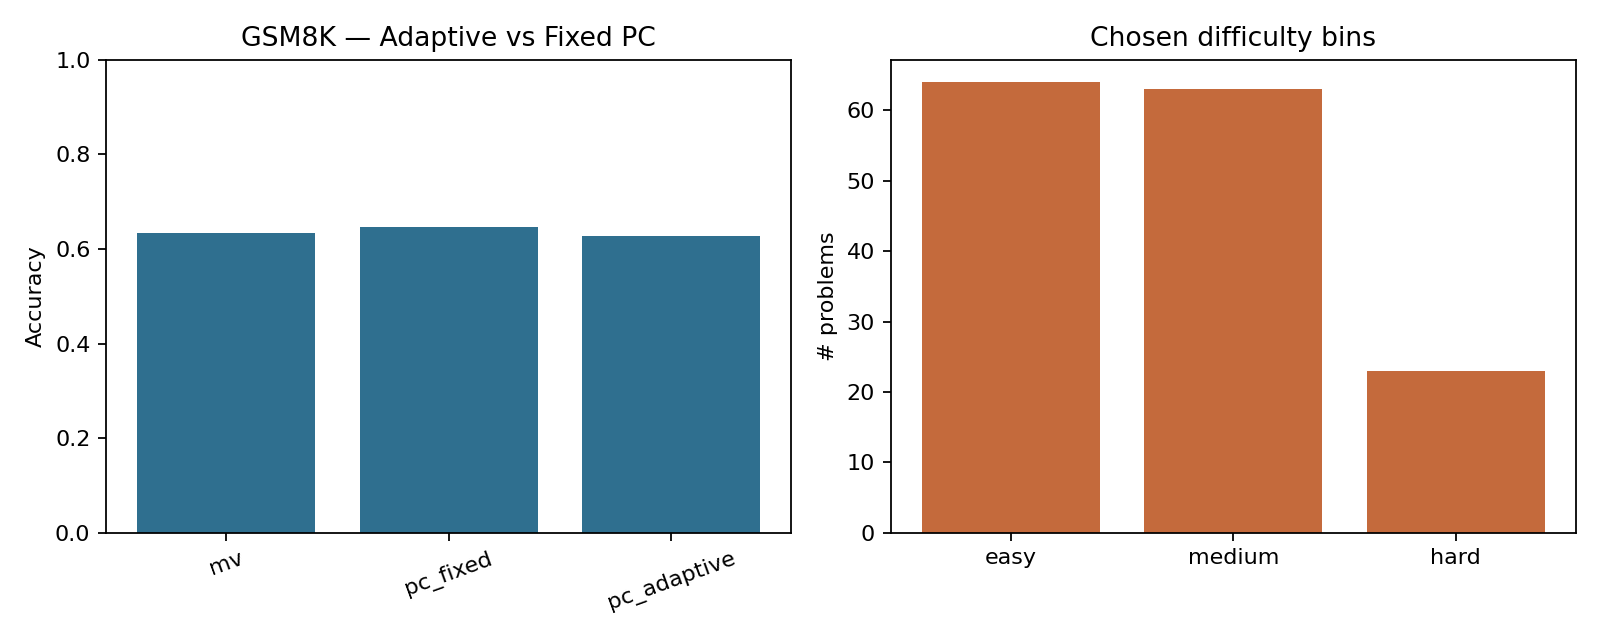

The file beside this chart, header and first rows:
method, accuracy, correct, total, mean_tokens
Majority Vote, 0.6333, 95, 150, 2657
PC-WMV fixed (tau=0.75), 0.6467, 97, 150, 4382
PC-WMV adaptive, 0.6267, 94, 150, 3690
